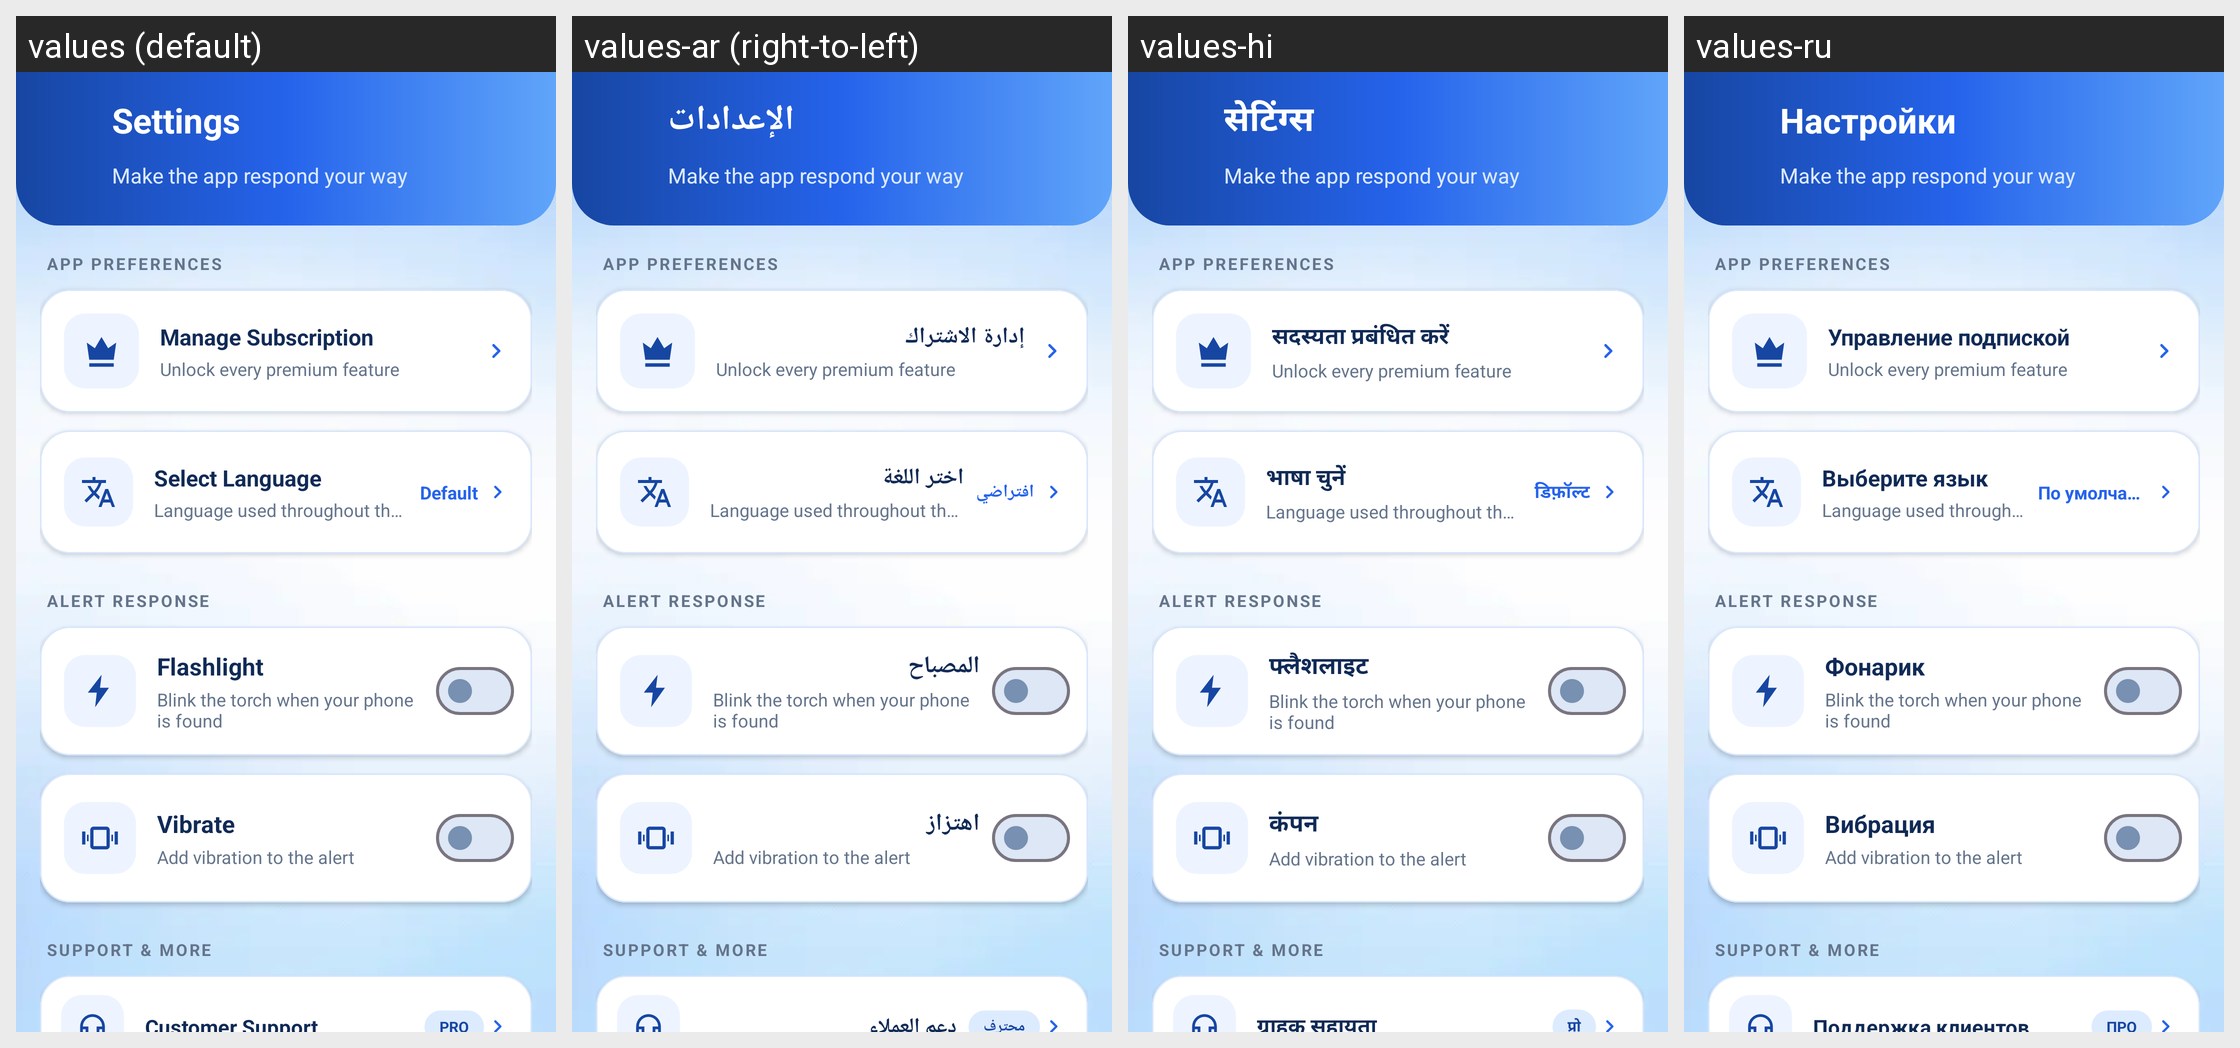

The same Android screen rendered under several of its app's locales, left to right. List the strings drawn on it with the default value and each locale's translation.
Android screen res/layout/activity_settings.xml rendered under 4 locales, left to right: values (default), values-ar (right-to-left), values-hi, values-ru. Device: Nexus 5 (rendered at 1080×1920; each locale shown at half size, 540×960, under a caption strip naming it); theme Theme.FindMyPhoneViaClap.
Other locales in the repository, not shown: values-de, values-es, values-fr, values-it, values-pt, values-tr.
Strings drawn on this screen, with the default value and each locale's value (text and hints the layout hard-codes, and strings that could not be matched under every locale, appear in the picture but are not listed):

settings
  values: Settings
  values-ar: الإعدادات
  values-hi: सेटिंग्स
  values-ru: Настройки

settings_subtitle
  values: Make the app respond your way
  values-ar: Make the app respond your way  [not translated; the default value is used]
  values-hi: Make the app respond your way  [not translated; the default value is used]
  values-ru: Make the app respond your way  [not translated; the default value is used]

settings_preferences_section
  values: APP PREFERENCES
  values-ar: APP PREFERENCES  [not translated; the default value is used]
  values-hi: APP PREFERENCES  [not translated; the default value is used]
  values-ru: APP PREFERENCES  [not translated; the default value is used]

manage_subscription
  values: Manage Subscription
  values-ar: إدارة الاشتراك
  values-hi: सदस्यता प्रबंधित करें
  values-ru: Управление подпиской

settings_subscription_hint
  values: Unlock every premium feature
  values-ar: Unlock every premium feature  [not translated; the default value is used]
  values-hi: Unlock every premium feature  [not translated; the default value is used]
  values-ru: Unlock every premium feature  [not translated; the default value is used]

select_language
  values: Select Language
  values-ar: اختر اللغة
  values-hi: भाषा चुनें
  values-ru: Выберите язык

settings_language_hint
  values: Language used throughout the app
  values-ar: Language used throughout the app  [not translated; the default value is used]
  values-hi: Language used throughout the app  [not translated; the default value is used]
  values-ru: Language used throughout the app  [not translated; the default value is used]

default_2
  values: Default
  values-ar: افتراضي
  values-hi: डिफ़ॉल्ट
  values-ru: По умолчанию

settings_alerts_section
  values: ALERT RESPONSE
  values-ar: ALERT RESPONSE  [not translated; the default value is used]
  values-hi: ALERT RESPONSE  [not translated; the default value is used]
  values-ru: ALERT RESPONSE  [not translated; the default value is used]

flashlight
  values: Flashlight
  values-ar: المصباح
  values-hi: फ्लैशलाइट
  values-ru: Фонарик

settings_flash_hint
  values: Blink the torch when your phone is found
  values-ar: Blink the torch when your phone is found  [not translated; the default value is used]
  values-hi: Blink the torch when your phone is found  [not translated; the default value is used]
  values-ru: Blink the torch when your phone is found  [not translated; the default value is used]

vibrate
  values: Vibrate
  values-ar: اهتزاز
  values-hi: कंपन
  values-ru: Вибрация

settings_vibrate_hint
  values: Add vibration to the alert
  values-ar: Add vibration to the alert  [not translated; the default value is used]
  values-hi: Add vibration to the alert  [not translated; the default value is used]
  values-ru: Add vibration to the alert  [not translated; the default value is used]

settings_support_section
  values: SUPPORT & MORE
  values-ar: SUPPORT & MORE  [not translated; the default value is used]
  values-hi: SUPPORT & MORE  [not translated; the default value is used]
  values-ru: SUPPORT & MORE  [not translated; the default value is used]
